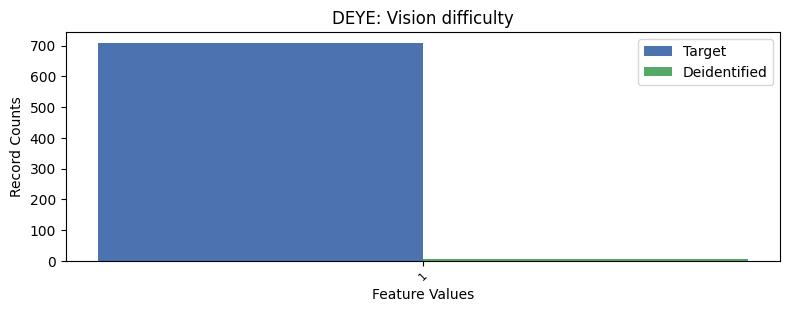

The data file committed next to this chart (first rows):
, DEYE, count_target, count_deidentified
0, 2, 26544, 93
1, 1, 709, 4
